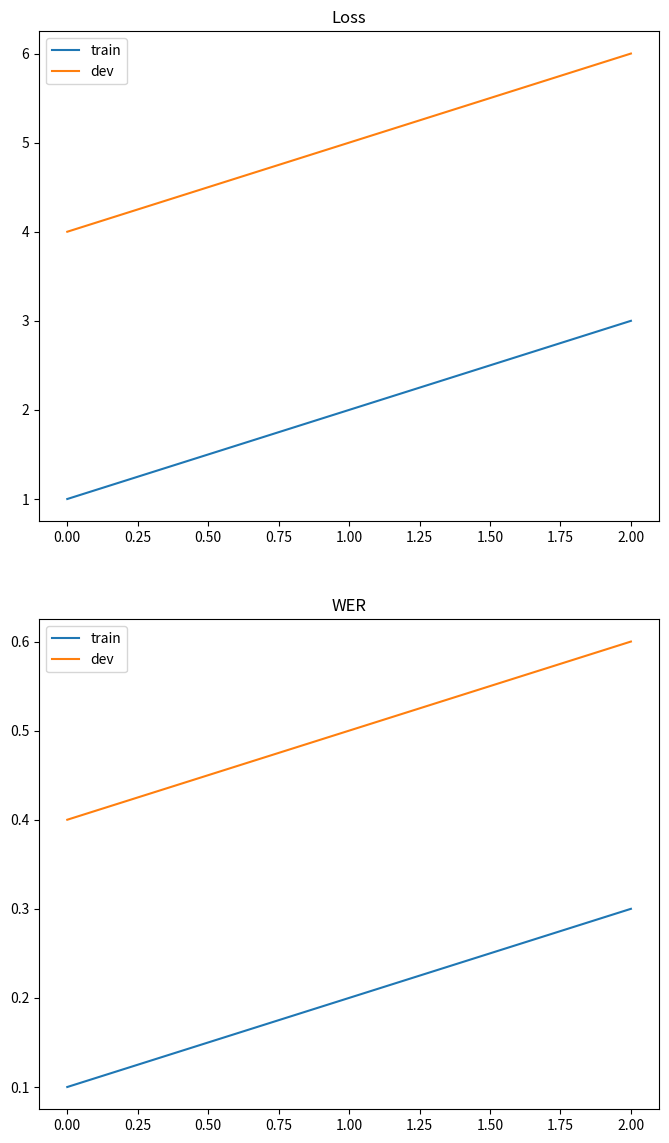

Python code for this plot:
from matplotlib import pyplot as plt


# plot graph of loss and WER
def plot_graphs(metrics):
    fig, axs = plt.subplots(2, 1, figsize=(8, 14))
    axs[0].plot(metrics['loss']['train'], label='train')
    axs[0].plot(metrics['loss']['dev'], label='dev')
    axs[0].set_title('Loss')
    axs[0].legend()

    axs[1].plot(metrics['wer']['train'], label='train')
    axs[1].plot(metrics['wer']['dev'], label='dev')
    axs[1].set_title('WER')
    axs[1].legend()

    plt.show()


if __name__ == '__main__':
    metrics = {'loss': {'train': [1, 2, 3], 'dev': [4, 5, 6]}, 'wer': {'train': [0.1, 0.2, 0.3], 'dev': [0.4, 0.5, 0.6]}}
    plot_graphs(metrics)